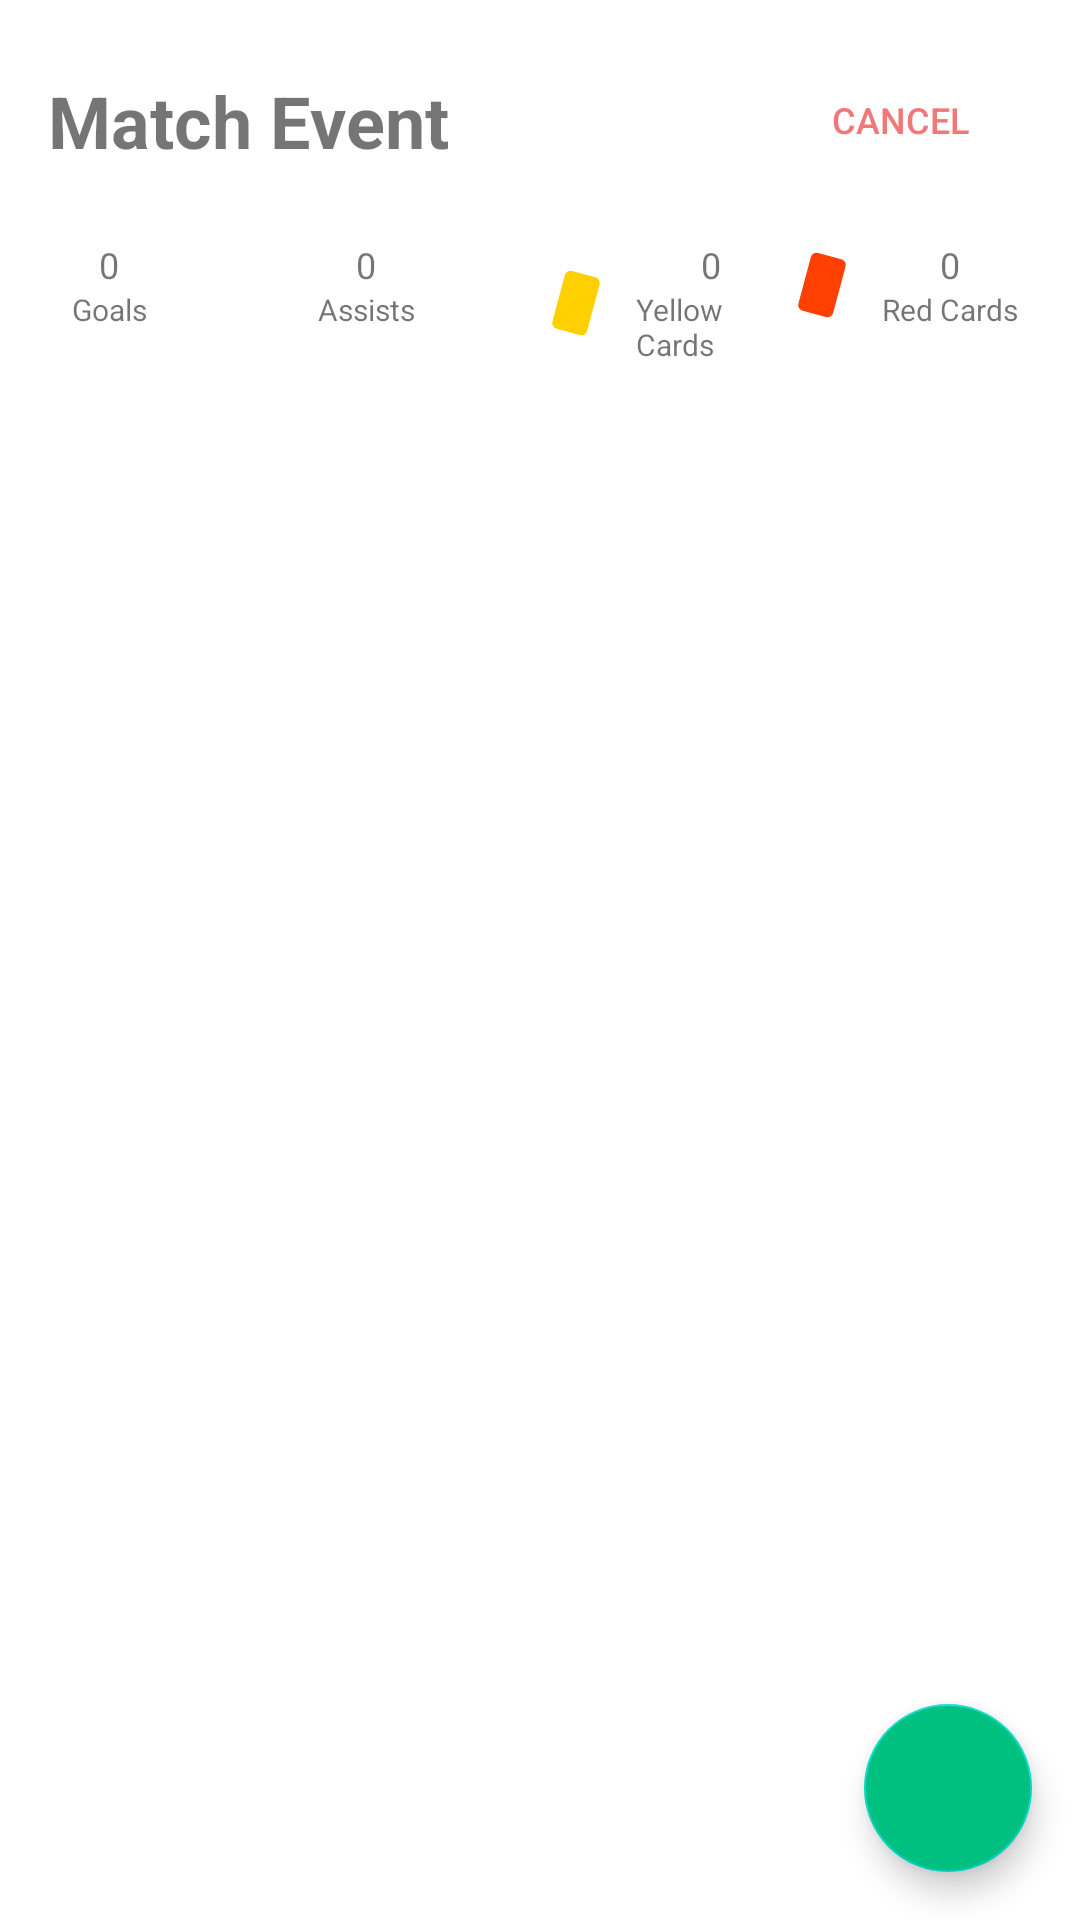

Reconstruct the res/layout file that produces this screen, plus the resources it refers to.
<!-- AndroidManifest.xml: application theme Theme.SuperSub -->
<!-- res/layout/fragment_match_event.xml -->
<?xml version="1.0" encoding="utf-8"?>
<androidx.constraintlayout.widget.ConstraintLayout xmlns:android="http://schemas.android.com/apk/res/android"
    xmlns:app="http://schemas.android.com/apk/res-auto"
    android:layout_width="match_parent"
    android:layout_height="match_parent">

    <LinearLayout
        android:layout_width="match_parent"
        android:layout_height="match_parent"
        android:orientation="vertical"
        android:padding="@dimen/default_layout_padding"
        app:layout_constraintBottom_toBottomOf="parent"
        app:layout_constraintEnd_toEndOf="parent"
        app:layout_constraintStart_toStartOf="parent"
        app:layout_constraintTop_toTopOf="parent">

        <androidx.constraintlayout.widget.ConstraintLayout
            android:layout_width="match_parent"
            android:layout_height="wrap_content">

            <TextView
                android:id="@+id/tv"
                style="@style/TypeHeading"
                android:layout_width="wrap_content"
                android:layout_height="wrap_content"
                android:text="@string/match_event"
                app:layout_constraintBottom_toBottomOf="parent"
                app:layout_constraintStart_toStartOf="parent"
                app:layout_constraintTop_toTopOf="parent" />

            <Button
                android:id="@+id/button_match_event_cancel"
                style="@style/TypeBody"
                android:layout_width="wrap_content"
                android:layout_height="wrap_content"
                android:background="?android:attr/selectableItemBackgroundBorderless"
                android:drawableLeft="@drawable/ic_cancel"
                android:drawableTint="@color/red"
                android:text="@string/cancel"
                android:textColor="@color/red"
                app:layout_constraintBottom_toBottomOf="parent"
                app:layout_constraintEnd_toEndOf="parent"
                app:layout_constraintTop_toTopOf="parent" />
        </androidx.constraintlayout.widget.ConstraintLayout>

        <LinearLayout
            android:layout_width="match_parent"
            android:layout_height="wrap_content"
            android:layout_marginTop="@dimen/default_view_margin"
            android:orientation="horizontal">

            <LinearLayout
                android:layout_width="0dp"
                android:layout_height="wrap_content"
                android:layout_weight="1"
                android:orientation="horizontal">

                <ImageView
                    android:layout_width="wrap_content"
                    android:layout_height="match_parent"
                    android:src="@drawable/ic_soccer_ball" />

                <LinearLayout
                    android:layout_width="wrap_content"
                    android:layout_height="wrap_content"
                    android:layout_marginLeft="@dimen/smaller_view_margin"
                    android:gravity="center_horizontal"
                    android:orientation="vertical">

                    <TextView
                        style="@style/TypeBody"
                        android:layout_width="wrap_content"
                        android:layout_height="wrap_content"
                        android:text="0" />

                    <TextView
                        style="@style/TypeCaption"
                        android:layout_width="wrap_content"
                        android:layout_height="wrap_content"
                        android:text="@string/goals" />
                </LinearLayout>
            </LinearLayout>

            <LinearLayout
                android:layout_width="0dp"
                android:layout_height="wrap_content"
                android:layout_weight="1"
                android:orientation="horizontal">

                <ImageView
                    android:layout_width="wrap_content"
                    android:layout_height="match_parent"
                    android:src="@drawable/ic_assist" />

                <LinearLayout
                    android:layout_width="wrap_content"
                    android:layout_height="wrap_content"
                    android:layout_marginLeft="@dimen/smaller_view_margin"
                    android:gravity="center_horizontal"
                    android:orientation="vertical">

                    <TextView
                        style="@style/TypeBody"
                        android:layout_width="wrap_content"
                        android:layout_height="wrap_content"
                        android:text="0" />

                    <TextView
                        style="@style/TypeCaption"
                        android:layout_width="wrap_content"
                        android:layout_height="wrap_content"
                        android:text="@string/assists" />
                </LinearLayout>
            </LinearLayout>

            <LinearLayout
                android:layout_width="0dp"
                android:layout_height="wrap_content"
                android:layout_weight="1"
                android:orientation="horizontal">

                <ImageView
                    android:layout_width="wrap_content"
                    android:layout_height="match_parent"
                    android:src="@drawable/ic_card"
                    app:tint="@color/deep_yellow" />

                <LinearLayout
                    android:layout_width="wrap_content"
                    android:layout_height="wrap_content"
                    android:layout_marginLeft="@dimen/smaller_view_margin"
                    android:gravity="center_horizontal"
                    android:orientation="vertical">

                    <TextView
                        style="@style/TypeBody"
                        android:layout_width="wrap_content"
                        android:layout_height="wrap_content"
                        android:text="0" />

                    <TextView
                        style="@style/TypeCaption"
                        android:layout_width="wrap_content"
                        android:layout_height="wrap_content"
                        android:text="@string/yellow_cards" />
                </LinearLayout>
            </LinearLayout>

            <LinearLayout
                android:layout_width="0dp"
                android:layout_height="wrap_content"
                android:layout_weight="1"
                android:orientation="horizontal">

                <ImageView
                    android:layout_width="wrap_content"
                    android:layout_height="match_parent"
                    android:src="@drawable/ic_card"
                    app:tint="@color/deep_red" />

                <LinearLayout
                    android:layout_width="wrap_content"
                    android:layout_height="wrap_content"
                    android:layout_marginLeft="@dimen/smaller_view_margin"
                    android:gravity="center_horizontal"
                    android:orientation="vertical">

                    <TextView
                        style="@style/TypeBody"
                        android:layout_width="wrap_content"
                        android:layout_height="wrap_content"
                        android:text="0" />

                    <TextView
                        style="@style/TypeCaption"
                        android:layout_width="wrap_content"
                        android:layout_height="wrap_content"
                        android:text="@string/red_cards" />
                </LinearLayout>
            </LinearLayout>
        </LinearLayout>

        <androidx.recyclerview.widget.RecyclerView
            android:id="@+id/rv_match_event"
            android:layout_width="match_parent"
            android:layout_height="wrap_content"
            android:layout_marginTop="@dimen/default_view_margin" />
    </LinearLayout>

    <com.google.android.material.floatingactionbutton.FloatingActionButton
        android:id="@+id/fab_complete_match_event"
        android:layout_width="wrap_content"
        android:layout_height="wrap_content"
        android:layout_margin="@dimen/default_view_margin"
        android:clickable="true"
        android:contentDescription="@string/finish_match_event"
        android:backgroundTint="@color/green"
        app:layout_constraintBottom_toBottomOf="parent"
        app:layout_constraintEnd_toEndOf="parent"
        app:srcCompat="@drawable/ic_check"
        app:tint="@color/white" />
</androidx.constraintlayout.widget.ConstraintLayout>
<!-- resources referenced by this layout -->
<resources>
  <color name="deep_red">#FF4000</color>
  <color name="deep_yellow">#FFD000</color>
  <color name="green">#00C080</color>
  <color name="red">#F07878</color>
  <color name="white">#FFFFFFFF</color>
  <dimen name="default_layout_padding">16dp</dimen>
  <dimen name="default_view_margin">16dp</dimen>
  <dimen name="smaller_view_margin">8dp</dimen>
  <!-- drawable ic_card (drawable) -->
  <vector android:height="24dp" android:viewportHeight="48"
      android:viewportWidth="48" android:width="24dp" xmlns:android="http://schemas.android.com/apk/res/android">
      <path android:fillColor="#FF000000" android:pathData="M8.272,36.348L16.554,5.439A4,4 68.698,0 1,21.453 2.61L36.908,6.751A4,4 63.312,0 1,39.736 11.65L31.454,42.56A4,4 47.822,0 1,26.555 45.389L11.1,41.247A4,4 71.383,0 1,8.272 36.348z"/>
  </vector>
  <string name="assists">Assists</string>
  <string name="cancel">Cancel</string>
  <string name="finish_match_event">Finish Match Event</string>
  <string name="goals">Goals</string>
  <string name="match_event">Match Event</string>
  <string name="red_cards">Red Cards</string>
  <string name="yellow_cards">Yellow Cards</string>
  <style name="TypeBody">
          <item name="android:textSize">@dimen/text_size_body</item>
      </style>
  <style name="TypeCaption">
          <item name="android:textSize">@dimen/text_size_caption</item>
      </style>
  <style name="TypeHeading">
          <item name="android:textSize">@dimen/text_size_heading</item>
          <item name="android:textStyle">bold</item>
      </style>
  <style name="Theme.SuperSub" parent="Theme.MaterialComponents.Light.NoActionBar">
          <item name="android:statusBarColor">@android:color/transparent</item>
          <item name="colorPrimary">@color/green</item>
          <item name="android:textColorPrimary">@color/white</item>
          <item name="drawerArrowStyle">@style/DrawerIconStyle</item>
          <item name="android:textAppearanceLargePopupMenu">@style/myPopupMenuTextAppearanceLarge</item>
          <item name="android:textAppearanceSmallPopupMenu">@style/myPopupMenuTextAppearanceSmall</item>
      </style>
  <dimen name="text_size_body">12sp</dimen>
  <dimen name="text_size_caption">10sp</dimen>
  <dimen name="text_size_heading">24sp</dimen>
  <style name="DrawerIconStyle" parent="Widget.AppCompat.DrawerArrowToggle">
          <item name="color">@color/white</item>
      </style>
  <style name="myPopupMenuTextAppearanceLarge" parent="@style/TextAppearance.AppCompat.Widget.PopupMenu.Large">
          <item name="android:textColor">@color/black</item>
      </style>
  <style name="myPopupMenuTextAppearanceSmall" parent="@style/TextAppearance.AppCompat.Widget.PopupMenu.Small">
          <item name="android:textColor">@color/black</item>
      </style>
  <color name="black">#FF000000</color>
</resources>
